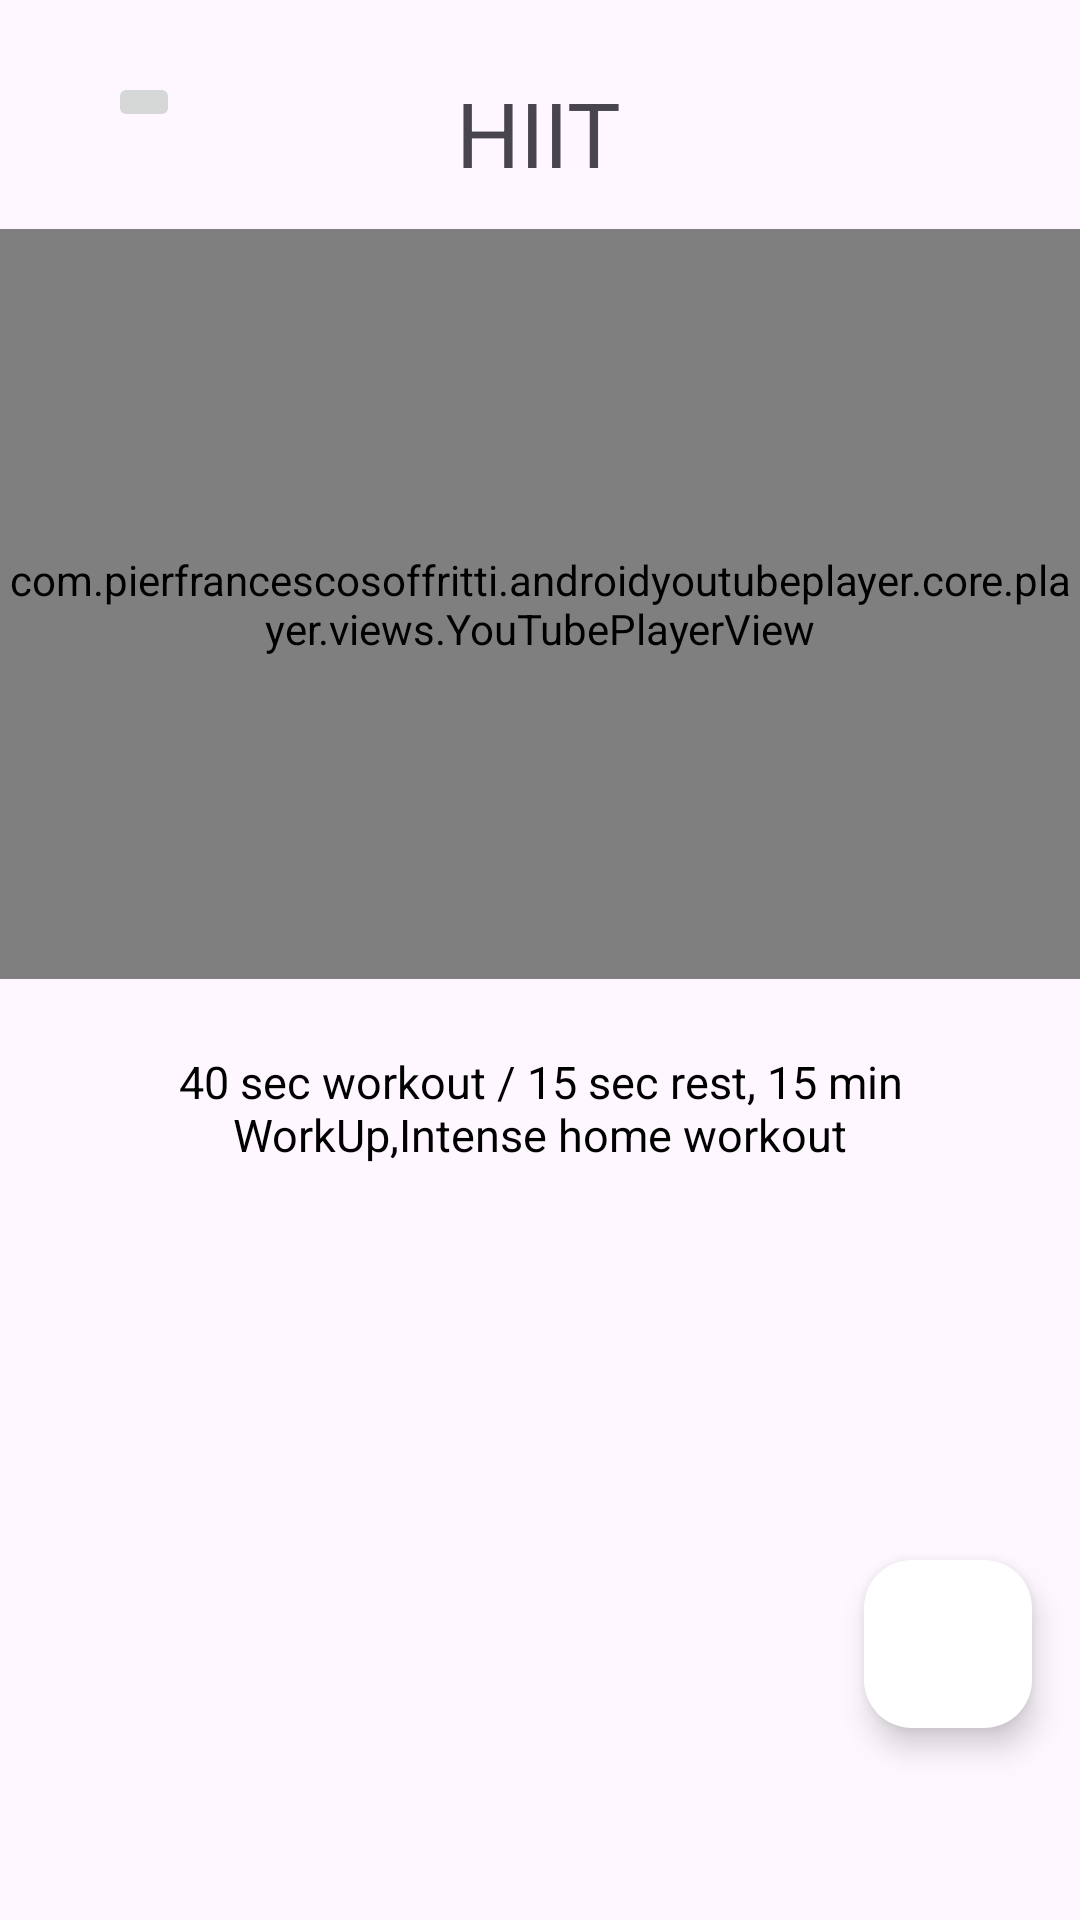

Produce the Android XML layout that renders to this screen, including the resource entries it uses.
<!-- AndroidManifest.xml: application theme Theme.EzFitness -->
<!-- res/layout/activity_video_hiit.xml -->
<?xml version="1.0" encoding="utf-8"?>
<androidx.constraintlayout.widget.ConstraintLayout xmlns:android="http://schemas.android.com/apk/res/android"
    xmlns:app="http://schemas.android.com/apk/res-auto"
    xmlns:tools="http://schemas.android.com/tools"
    android:layout_width="match_parent"
    android:layout_height="match_parent"
    tools:context=".VideoHiit">



    <TextView
        android:id="@+id/viewHiit"
        android:layout_width="wrap_content"
        android:layout_height="wrap_content"
        android:layout_marginTop="24dp"
        android:text="@string/Hiit"
        android:textSize="30sp"
        app:layout_constraintEnd_toEndOf="parent"
        app:layout_constraintHorizontal_bias="0.498"
        app:layout_constraintStart_toStartOf="parent"
        app:layout_constraintTop_toTopOf="parent" />

    <ImageButton
        android:id="@+id/btnBack"
        android:layout_width="wrap_content"
        android:layout_height="wrap_content"
        android:layout_alignParentStart="true"
        android:layout_alignParentTop="true"
        android:layout_marginStart="36dp"
        android:layout_marginTop="24dp"
        android:src="@drawable/ic_back"
        app:layout_constraintStart_toStartOf="parent"
        app:layout_constraintTop_toTopOf="parent" />

    <com.pierfrancescosoffritti.androidyoutubeplayer.core.player.views.YouTubePlayerView
        android:layout_width="match_parent"
        android:layout_height="250sp"
        android:layout_marginTop="12dp"
        android:id="@+id/hiitView"
        app:videoId="J212vz33gU4"
        app:autoPlay="true"
        app:layout_constraintEnd_toEndOf="parent"
        app:layout_constraintHorizontal_bias="0.0"
        app:layout_constraintStart_toStartOf="parent"
        app:layout_constraintTop_toBottomOf="@+id/viewHiit" />

    <TextView
        android:id="@+id/textComplete"
        android:layout_width="265dp"
        android:layout_height="43dp"
        android:layout_marginTop="24dp"
        android:text="@string/describeH"
        android:textAlignment="center"
        android:textColor="#000000"
        android:textSize="15sp"
        app:layout_constraintEnd_toEndOf="parent"
        app:layout_constraintStart_toStartOf="parent"
        app:layout_constraintTop_toBottomOf="@+id/hiitView" />

    <com.google.android.material.floatingactionbutton.FloatingActionButton
        android:id="@+id/addVideoH"
        android:layout_width="wrap_content"
        android:layout_height="wrap_content"
        android:layout_gravity="bottom|end"
        android:layout_marginEnd="16dp"
        android:layout_marginBottom="64dp"
        android:contentDescription="@string/add_question_fragment_label"
        app:backgroundTint="@color/white"
        app:layout_constraintBottom_toBottomOf="parent"
        app:layout_constraintEnd_toEndOf="parent"
        app:srcCompat="@drawable/baseline_add_24"
        tools:ignore="MissingConstraints" />

</androidx.constraintlayout.widget.ConstraintLayout>
<!-- resources referenced by this layout -->
<resources>
  <string name="Hiit">HIIT</string>
  <string name="add_question_fragment_label">Add Question</string>
  <string name="describeH">40 sec workout / 15 sec rest, 15 min WorkUp,Intense home workout</string>
  <style name="Theme.EzFitness" parent="Base.Theme.EzFitness" />
  <style name="Base.Theme.EzFitness" parent="Theme.Material3.DayNight.NoActionBar">
          
          
          <item name="android:windowBackground">#fef7ff</item>
      </style>
  <!-- not gathered from this repository: default colours our renderer supplied (Android Studio template values) -->
  <color name="white">#FFFFFFFF</color>
</resources>
